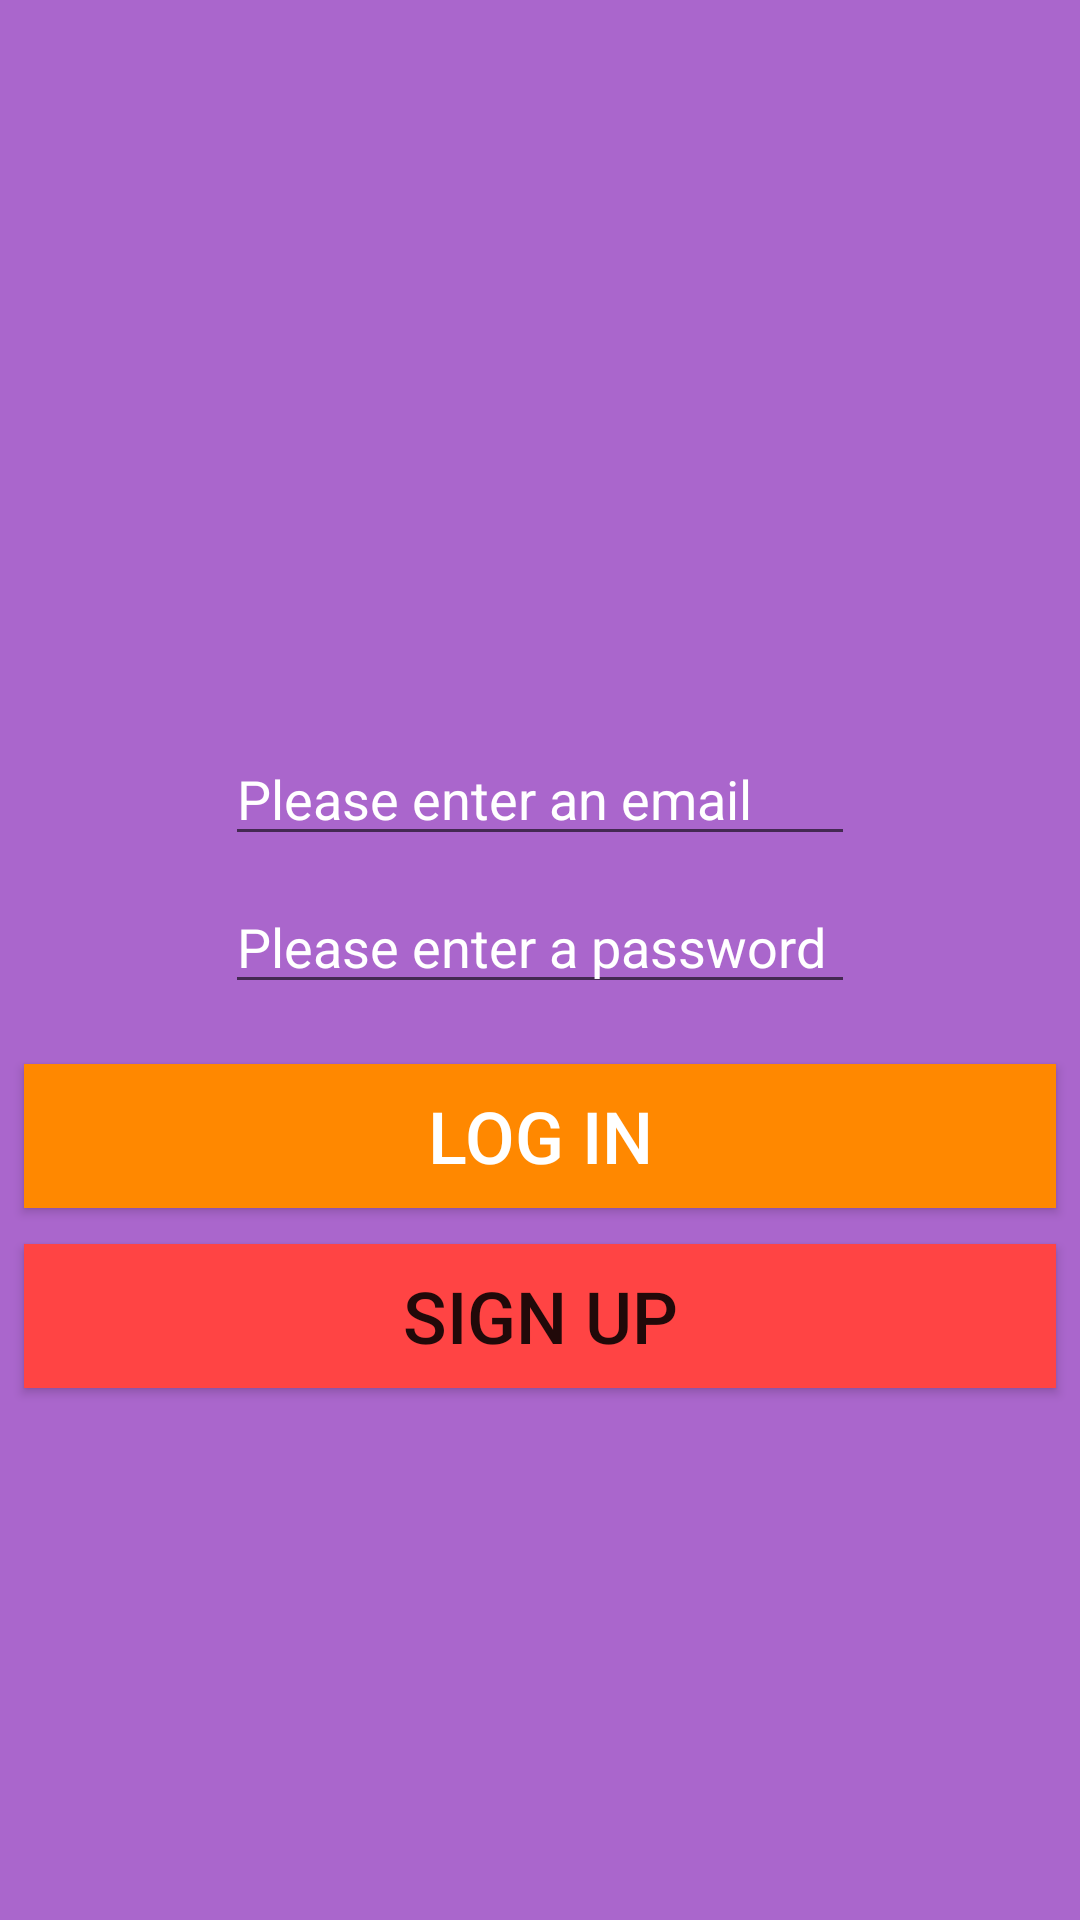

Produce the Android XML layout that renders to this screen, including the resource entries it uses.
<!-- AndroidManifest.xml: application theme AppTheme -->
<!-- res/layout/activity_login.xml -->
<?xml version="1.0" encoding="utf-8"?>
<android.support.constraint.ConstraintLayout xmlns:android="http://schemas.android.com/apk/res/android"
    xmlns:app="http://schemas.android.com/apk/res-auto"
    xmlns:tools="http://schemas.android.com/tools"
    android:id="@+id/rootLoginLayout"
    android:layout_width="match_parent"
    android:layout_height="match_parent"
    android:background="@android:color/holo_purple"
    tools:context=".LoginActivity">

    <ImageView
        android:id="@+id/imageView"
        android:layout_width="0dp"
        android:layout_height="216dp"
        android:layout_marginStart="8dp"
        android:layout_marginTop="8dp"
        android:layout_marginEnd="8dp"
        app:layout_constraintEnd_toEndOf="parent"
        app:layout_constraintStart_toStartOf="parent"
        app:layout_constraintTop_toTopOf="parent"
        app:srcCompat="@drawable/placeholder" />

    <EditText
        android:id="@+id/edtLoginEmail"
        android:layout_width="wrap_content"
        android:layout_height="wrap_content"
        android:layout_marginStart="8dp"
        android:layout_marginTop="20dp"
        android:layout_marginEnd="8dp"
        android:ems="10"
        android:hint="@string/hint_email"
        android:inputType="textPersonName"
        android:textColor="@android:color/background_light"
        android:textColorHint="@android:color/background_light"
        app:layout_constraintEnd_toEndOf="parent"
        app:layout_constraintStart_toStartOf="parent"
        app:layout_constraintTop_toBottomOf="@+id/imageView" />

    <EditText
        android:id="@+id/edtLoginPassword"
        android:layout_width="wrap_content"
        android:layout_height="wrap_content"
        android:layout_marginStart="8dp"
        android:layout_marginTop="8dp"
        android:layout_marginEnd="8dp"
        android:ems="10"
        android:hint="@string/hint_password"
        android:inputType="textPersonName"
        android:textColor="@android:color/background_light"
        android:textColorHint="@android:color/background_light"
        app:layout_constraintEnd_toEndOf="parent"
        app:layout_constraintStart_toStartOf="parent"
        app:layout_constraintTop_toBottomOf="@+id/edtLoginEmail" />

    <Button
        android:id="@+id/btnLogin"
        android:layout_width="0dp"
        android:layout_height="wrap_content"
        android:layout_marginStart="8dp"
        android:layout_marginTop="20dp"
        android:layout_marginEnd="8dp"
        android:background="@android:color/holo_orange_dark"
        android:text="@string/log_in"
        android:textColor="@android:color/background_light"
        android:textSize="24sp"
        app:layout_constraintEnd_toEndOf="parent"
        app:layout_constraintStart_toStartOf="parent"
        app:layout_constraintTop_toBottomOf="@+id/edtLoginPassword" />

    <Button
        android:id="@+id/btnGoToSignUp"
        android:layout_width="0dp"
        android:layout_height="wrap_content"
        android:layout_marginStart="8dp"
        android:layout_marginTop="12dp"
        android:layout_marginEnd="8dp"
        android:background="@android:color/holo_red_light"
        android:text="@string/sign_up"
        android:textSize="24sp"
        app:layout_constraintEnd_toEndOf="parent"
        app:layout_constraintStart_toStartOf="parent"
        app:layout_constraintTop_toBottomOf="@+id/btnLogin" />

</android.support.constraint.ConstraintLayout>
<!-- resources referenced by this layout -->
<resources>
  <string name="hint_email">Please enter an email</string>
  <string name="hint_password">Please enter a password</string>
  <string name="log_in">Log in</string>
  <string name="sign_up">Sign up</string>
  <style name="AppTheme" parent="Theme.AppCompat.Light.DarkActionBar">
          
          <item name="colorPrimary">@color/colorPrimary</item>
          <item name="colorPrimaryDark">@color/colorPrimaryDark</item>
          <item name="colorAccent">@color/colorAccent</item>
      </style>
  <color name="colorPrimary">#008577</color>
  <color name="colorPrimaryDark">#00574B</color>
  <color name="colorAccent">#D81B3B</color>
</resources>
